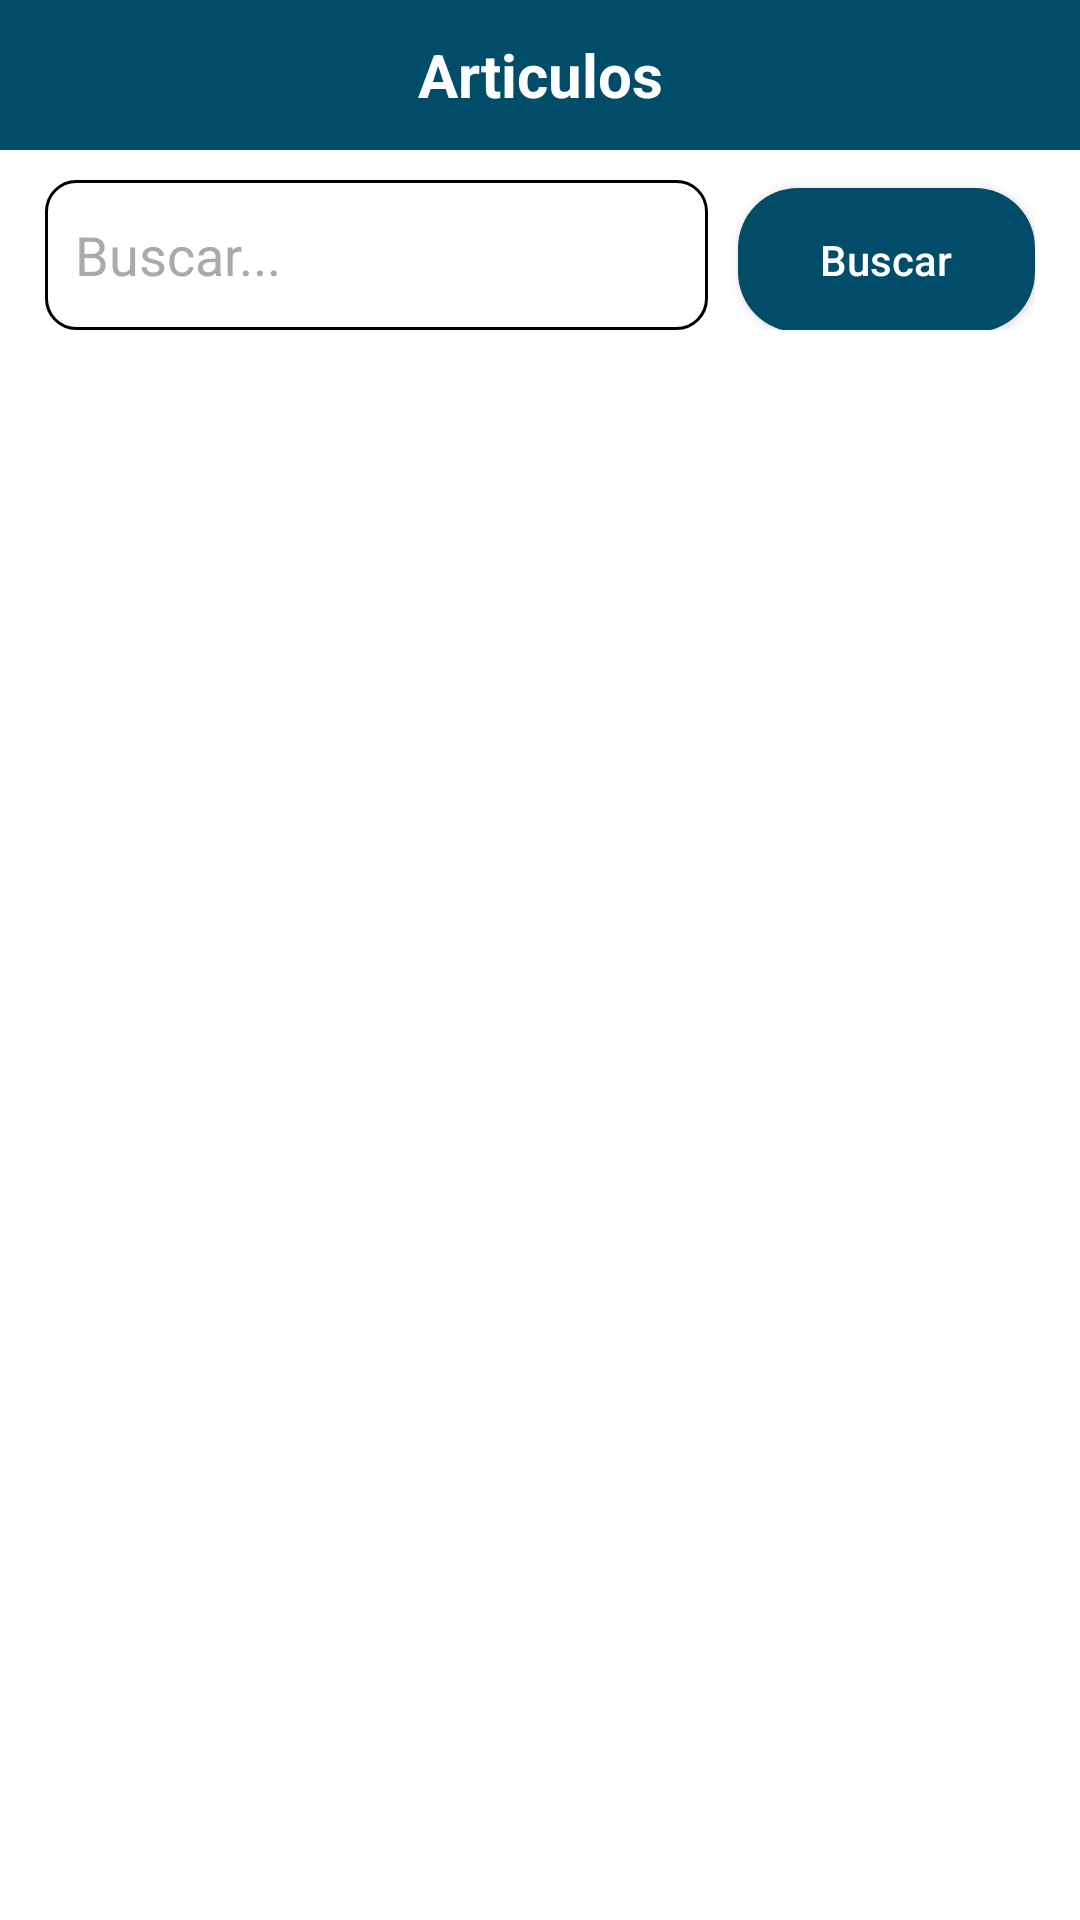

Write the Android layout XML for this screen, with the resource values it uses.
<!-- AndroidManifest.xml: application theme Theme.PruebaGapsi -->
<!-- res/layout/activity_main.xml -->
<?xml version="1.0" encoding="utf-8"?>
<RelativeLayout xmlns:android="http://schemas.android.com/apk/res/android"
    xmlns:app="http://schemas.android.com/apk/res-auto"
    xmlns:tools="http://schemas.android.com/tools"
    android:layout_width="match_parent"
    android:layout_height="match_parent"
    android:background="@color/white"
    tools:context=".IU.Dashbord.MainActivity">

    <include
        layout="@layout/toolbar"
        android:layout_width="wrap_content"
        android:layout_height="wrap_content" />

    <LinearLayout
        android:layout_width="match_parent"
        android:layout_height="50dp"
        android:layout_marginStart="15dp"
        android:layout_marginTop="60dp"
        android:layout_marginEnd="15dp"
        android:orientation="horizontal">

        <androidx.appcompat.widget.AppCompatEditText
            android:id="@+id/edtBuscar"
            android:layout_width="wrap_content"
            android:layout_height="50dp"
            android:layout_marginEnd="10dp"
            android:layout_weight="1"
            android:background="@drawable/boder_superior"
            android:drawableRight="@drawable/ic_search_black_24dp"
            android:ems="10"
            android:hint="Buscar..."
            android:inputType="textPersonName"
            android:paddingStart="10dp"
            android:paddingEnd="10dp"
            android:textColorHighlight="@color/black"
            android:textColorHint="@android:color/darker_gray"
            android:textColorLink="@android:color/darker_gray" />

        <androidx.appcompat.widget.AppCompatButton
            android:id="@+id/btnBuscar"
            android:layout_width="wrap_content"
            android:layout_height="wrap_content"
            android:layout_weight="1"
            android:background="@drawable/enable_disable"
            android:text="Buscar"
            android:textAllCaps="false"
            android:textColor="@color/white" />
    </LinearLayout>

    <ListView
        android:id="@+id/list"
        android:layout_width="match_parent"
        android:layout_height="match_parent"
        android:layout_marginStart="15dp"
        android:layout_marginTop="120dp"
        android:layout_marginEnd="15dp"
        android:layout_marginBottom="10dp" />


</RelativeLayout>
<!-- res/layout/toolbar.xml (included above) -->
<?xml version="1.0" encoding="utf-8"?>
<RelativeLayout xmlns:android="http://schemas.android.com/apk/res/android"
    android:layout_width="match_parent"
    android:layout_height="wrap_content">

    <RelativeLayout
        android:layout_width="match_parent"
        android:layout_height="50dp"
        android:background="#004C69">

        <TextView
            android:id="@+id/textView"
            android:layout_width="match_parent"
            android:layout_height="match_parent"
            android:gravity="center"
            android:text="@string/artitles"
            android:textColor="@color/white"
            android:textSize="20sp"
            android:textStyle="bold" />
    </RelativeLayout>
</RelativeLayout>
<!-- resources referenced by this layout -->
<resources>
  <!-- drawable boder_superior (drawable) -->
  <?xml version="1.0" encoding="utf-8"?>
  <shape xmlns:android="http://schemas.android.com/apk/res/android">
      <solid android:color="@color/white" />
      
      <stroke
          android:width="1dp"
          android:color="@color/black" />
      
      <corners android:radius="10dp" />
  
  </shape>
  <!-- drawable enable_disable (drawable-v24) -->
  <?xml version="1.0" encoding="utf-8"?>
  <selector xmlns:android="http://schemas.android.com/apk/res/android">
      <item android:state_enabled="true">
          <shape android:shape="rectangle">
              <corners android:radius="20dp"/>
              <solid android:color="#004C69" />
          </shape>
      </item>
      <item android:state_enabled="false">
          <shape android:shape="rectangle">
              <corners android:radius="20dp"/>
              <solid android:color="#004C69" />
          </shape>
      </item>
  </selector>
  <string name="artitles">Articulos</string>
  <style name="Theme.PruebaGapsi" parent="Theme.MaterialComponents.DayNight.DarkActionBar">
          
          <item name="colorPrimary">@color/purple_500</item>
          <item name="colorPrimaryVariant">@color/purple_700</item>
          <item name="colorOnPrimary">@color/white</item>
          
          <item name="colorSecondary">@color/teal_200</item>
          <item name="colorSecondaryVariant">@color/teal_700</item>
          <item name="colorOnSecondary">@color/black</item>
          
          <item name="android:statusBarColor">?attr/colorPrimaryVariant</item>
          
      </style>
  <!-- not gathered from this repository: default colours our renderer supplied (Android Studio template values) -->
  <color name="purple_500">#FF6200EE</color>
  <color name="purple_700">#FF3700B3</color>
  <color name="teal_200">#FF03DAC5</color>
  <color name="teal_700">#FF018786</color>
  <color name="black">#FF000000</color>
  <color name="white">#FFFFFFFF</color>
</resources>
